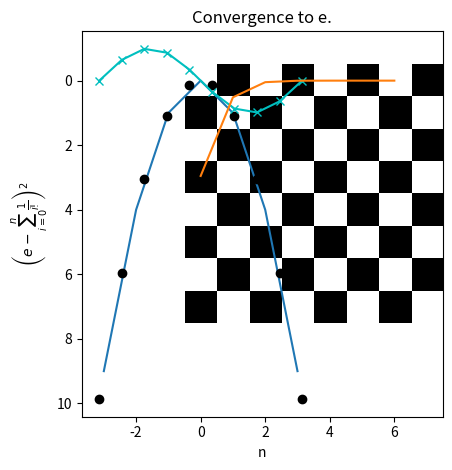

This figure's Python source:
from matplotlib import pyplot as plt
import numpy as np

"""
Simple parabola with labels and captions.
"""

plt.plot([-3, -2, -1, 0, 1, 2, 3], [9, 4, 1, 0, 1, 4, 9])
plt.show()

"""
Proper figures with labels and captions.
"""

# x = np.arange(-3, 4)
x = np.linspace(-np.pi, np.pi, 10)
y = x**2
z = np.sin(x)

plt.title('Parabola & Sinusoidal Curves')
plt.plot(x, y, 'ko', label=r'$x^2$')
plt.plot(x, z, 'cx-', label=r'$\sin(x)$')
plt.xlabel('Domain')
plt.ylabel('Range')
plt.tight_layout()
plt.show()

"""
Plotting images or matrices
"""

# The magic AI one liner
# X = (np.arange(64).reshape(8, 8) % 2) ^ (np.arange(8)[:, None] % 2 == 0)

X = np.arange(8*8).reshape(8, 8) % 2
for i in range(0, X.shape[0], 2):
    X[i] = (X[i] + 1) % 2

# The understandable AI one liner
# X[1::2] = (X[::2] + 1) % 2

plt.imshow(X, cmap='grey')
plt.tight_layout()
plt.show()


"""
Euler's Number Series for n in Naturals
"""

n = 7
i = np.arange(n)
i[1:] = np.cumprod(i[1:])
i[0] = 1
i = 1 / i
e = np.cumsum(i)
error = (np.e - e)**2

plt.title('Convergence to e.')
plt.plot(error)
plt.xlabel('n')
plt.ylabel(r'$\left(e - \sum_{i=0}^{n}\frac{1}{i!}\right)^2$')
plt.tight_layout()
plt.show()
